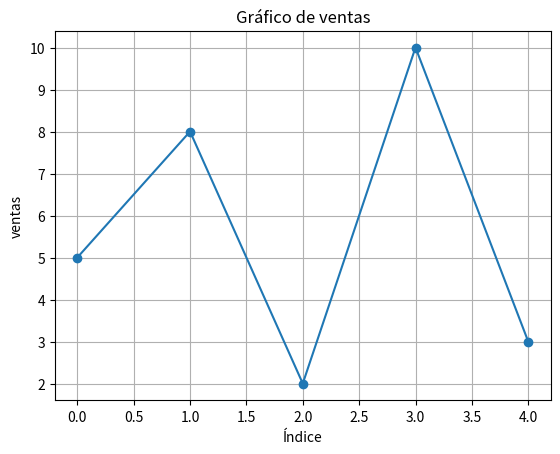

This figure's Python source:
#librerias
import numpy as np
import pandas as pd
import matplotlib.pyplot as plt

#1. Crea una lista con los siguientes números: [5, 8, 2, 10, 3].
lista=[5,8,2,10,3]

#2. Calcula la media y la desviación estándar de esa lista.
media = np.mean(lista)
print("Media: ",media)
desviacion= np.std(lista)
print("Desviacion",desviacion)

#3. Convierte esa lista en un DataFrame de pandas y muestra el contenido.
df = pd.DataFrame(lista, columns=["ventas"])
print(df)

#4. Usa matplotlib para graficar los valores.
plt.plot(df['ventas'], marker='o')
plt.title('Gráfico de ventas')
plt.xlabel('Índice')
plt.ylabel('ventas')
plt.grid()


#5. (Extra para bonus) Simula que esos valores representan “ventas” y agrega
#una columna que diga “alta” si el valor es mayor que 6, y “baja” si es menor o
#igual.

df["clasificación"] = df["ventas"].apply(lambda x: "alta" if x > 6 else "baja")
print(df)
plt.show()